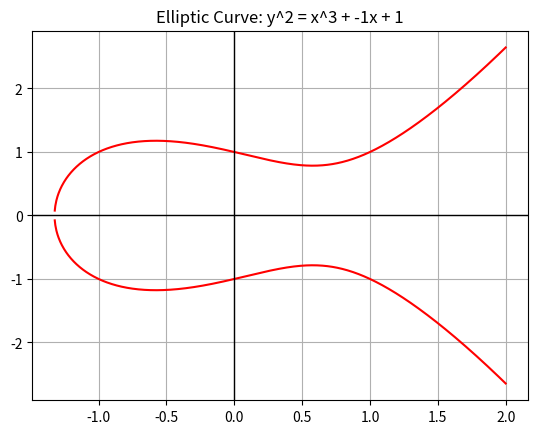

Generate this figure with matplotlib:
import numpy as np
import matplotlib.pyplot as plt

# Parameters for the elliptic curve: y^2 = x^3 + ax + b
a = -1
b = 1

# Define the function for the elliptic curve
def elliptic_curve(x, a, b):
    return np.sqrt(x**3 + a*x + b)

# Create an array of x values (range for the plot)
x = np.linspace(-2, 2, 1000)

# Calculate y values from the elliptic curve equation
y_pos = elliptic_curve(x, a, b)   # Positive branch (y^2 = ...)
y_neg = -elliptic_curve(x, a, b)  # Negative branch

# Plotting the elliptic curve
plt.plot(x, y_pos, 'r')  # Plot positive values
plt.plot(x, y_neg, 'r')  # Plot negative values

# Set graph labels and grid
plt.axhline(0, color='black',linewidth=1)
plt.axvline(0, color='black',linewidth=1)
plt.grid(True)
plt.title(f"Elliptic Curve: y^2 = x^3 + {a}x + {b}")

# Display the plot
plt.show()
